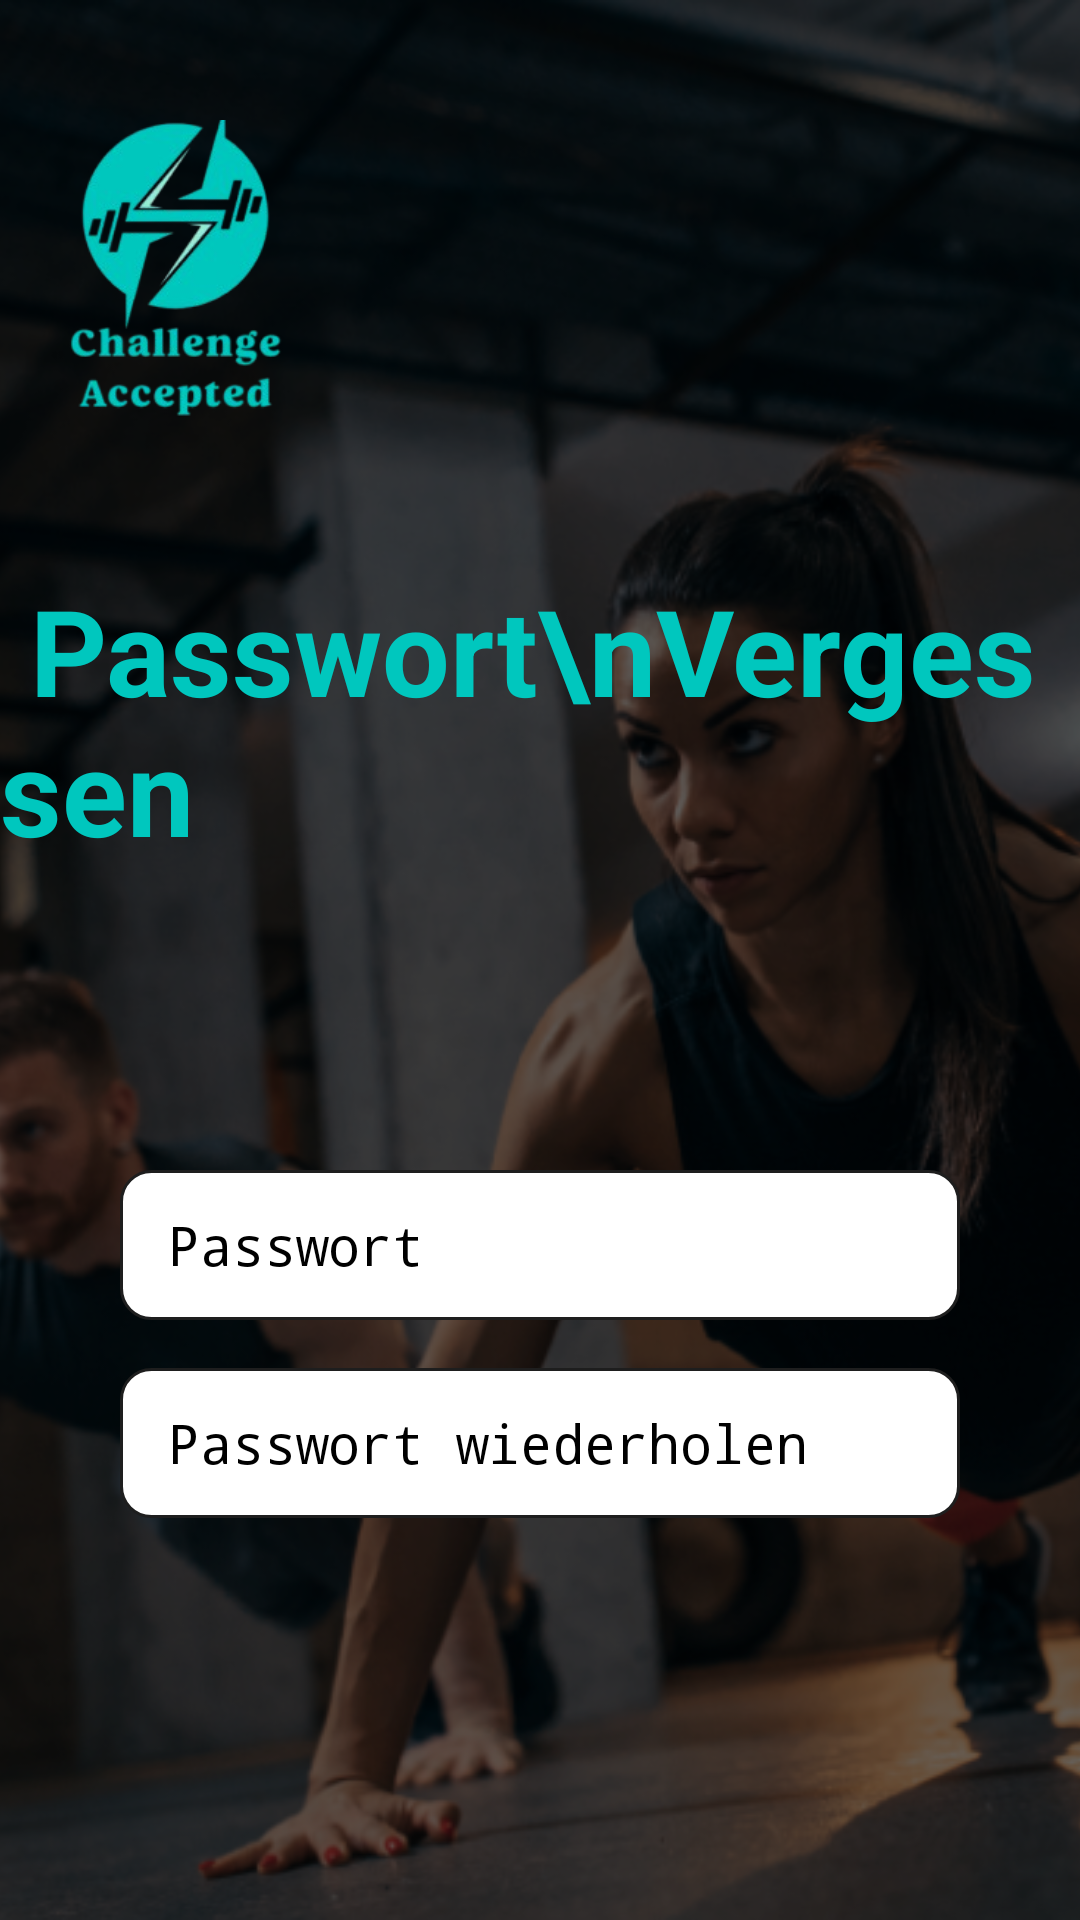

Layout XML and referenced resources for this Android screen:
<!-- AndroidManifest.xml: application theme Theme.ChallengeAccepted -->
<!-- res/layout/activity_forgot_pass2.xml -->
<?xml version="1.0" encoding="utf-8"?>
<RelativeLayout xmlns:android="http://schemas.android.com/apk/res/android"
    android:layout_width="match_parent"
    android:layout_height="match_parent"
    android:background="@drawable/login_background_pic">

    
    <ImageView
        android:id="@+id/iv_background"
        android:layout_width="match_parent"
        android:layout_height="match_parent"
        android:scaleType="centerCrop"
        android:src="@drawable/login_background_pic" />

    
    <View
        android:layout_width="match_parent"
        android:layout_height="match_parent"
        android:background="#99000000" />

    
    <ImageView
        android:id="@+id/logo_top"
        android:layout_width="100dp"
        android:layout_height="100dp"
        android:layout_marginStart="10dp"
        android:layout_marginTop="40dp"
        android:contentDescription="App Logo"
        android:src="@drawable/logo" />

    
    <TextView
        android:id="@+id/title_passwort_vergessen"
        android:layout_width="wrap_content"
        android:layout_height="wrap_content"
        android:layout_below="@id/logo_top"
        android:layout_centerHorizontal="true"
        android:layout_marginTop="50dp"
        android:text=" Passwort\nVergessen"
        android:textColor="@color/accent_bright"
        android:textSize="40sp"
        android:textStyle="bold" />

    
    <EditText
        android:id="@+id/edit_password1"
        android:layout_width="280dp"
        android:layout_height="50dp"
        android:layout_below="@id/title_passwort_vergessen"
        android:layout_centerHorizontal="true"
        android:layout_marginTop="100dp"
        android:background="@drawable/textfield"
        android:hint="Passwort"
        android:inputType="textPassword"
        android:paddingHorizontal="16dp"
        android:textColor="@color/black"
        android:textColorHint="@color/black" />

    
    <EditText
        android:id="@+id/edit_password2"
        android:layout_width="280dp"
        android:layout_height="50dp"
        android:layout_below="@id/edit_password1"
        android:layout_centerHorizontal="true"
        android:layout_marginTop="16dp"
        android:background="@drawable/textfield"
        android:hint="Passwort wiederholen"
        android:inputType="textPassword"
        android:paddingHorizontal="16dp"
        android:textColor="@color/black"
        android:textColorHint="@color/black" />


    
    <Button
        android:id="@+id/button_change_password"
        android:layout_width="250dp"
        android:layout_height="60dp"
        android:layout_centerHorizontal="true"
        android:layout_margin="650dp"
        android:background="@drawable/green_button"
        android:text="Passwort ändern"
        android:textColor="@color/white"
        android:textSize="26sp"
        android:textStyle="bold" />

</RelativeLayout>
<!-- resources referenced by this layout -->
<resources>
  <color name="accent_bright">#00c7be</color>
  <color name="black">#000000</color>
  <color name="white">#ffffff</color>
  <!-- drawable green_button (drawable) -->
  <shape xmlns:android="http://schemas.android.com/apk/res/android">
      <solid android:color="@color/button_green"/>
      <corners android:radius="10dp"/>
  </shape>
  <!-- drawable login_background_pic: png bitmap (drawable, 512033 bytes) -->
  <!-- drawable logo: png bitmap (drawable, 41312 bytes) -->
  <!-- drawable textfield (drawable) -->
  <shape xmlns:android="http://schemas.android.com/apk/res/android">
      <solid android:color="@color/white" />
      <corners android:radius="10dp" />
      <stroke android:width="1dp" android:color="@color/grey_300" />
  </shape>
  <style name="Theme.ChallengeAccepted" parent="android:Theme.Material.Light.NoActionBar" />
  <color name="button_green">#00c7be</color>
  <color name="grey_300">#1e1e1e</color>
</resources>
